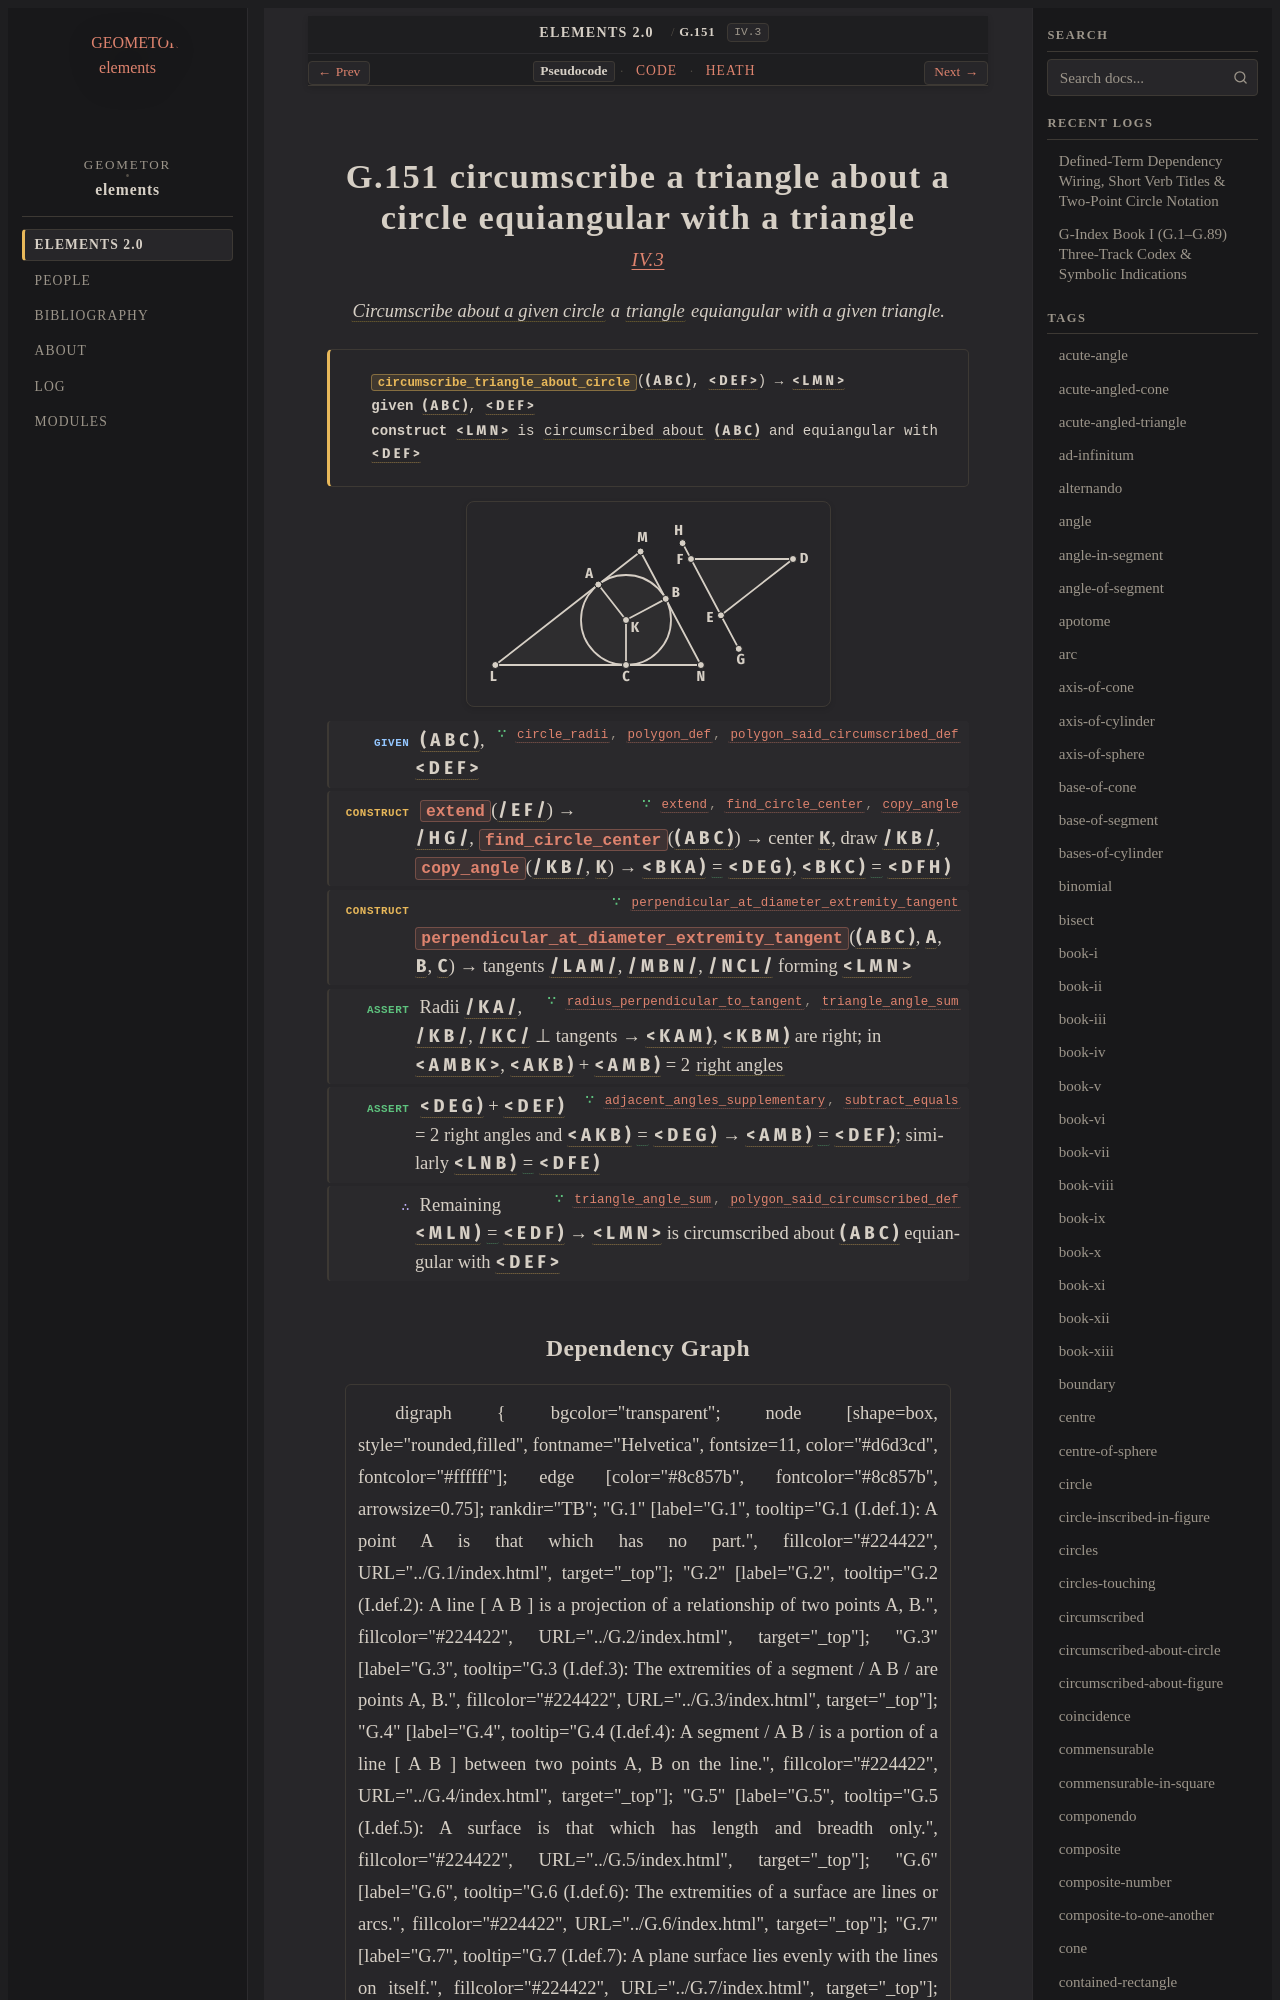

repository: geometor/elements · page: elements2/G.151/index.html · generator: sphinx

:order: 151
:number: 151
:canonical_id: G.151
:original_id: IV.3
:title: G.151 circumscribe a triangle about a circle equiangular with a triangle
:volume: II
:book: IV
:type: prop
:subtype: problem
:categories: problem, construction, plane-geometry, circles, polygons
:category: problem, construction, plane-geometry, circles, polygons
:tags: book-iv, point, segment, circle, angle, triangle, quadrilateral, trilateral, circumscribed-about-circle, centre, straight-line, plane-angle, tangent-to-circle, right-angle, circumscribed, equality
:dependencies: G.10, G.12, G.18, G.19, G.33, G.37, G.48, G.59, G.98, G.118, G.120, G.150
:excerpt: Circumscribe about a given circle a triangle equiangular with a given triangle.

.. _G.151:
.. _IV.3:

G.151 circumscribe a triangle about a circle equiangular with a triangle
========================================================================

.. rubric:: `IV.3 <https://geometor.github.io/euclid/heath/volume_II/book_iv/propositions/03/>`_

.. enunciation::

   :term:`Circumscribe about a given circle <G.150>` a :term:`triangle <G.12>` equiangular with a given triangle.

.. signature:: problem

   | :fn:`circumscribe_triangle_about_circle <G.151>`\ (:g:`( A B C ) <g1:( A B C )>`, :g:`< D E F > <g1:< D E F >>`) → :g:`< L M N > <g1:< L M N >>`
   | **given** :g:`( A B C ) <g1:( A B C )>`, :g:`< D E F > <g1:< D E F >>`
   | **construct** :g:`< L M N > <g1:< L M N >>` is :term:`circumscribed about <G.150>` :g:`( A B C ) <g1:( A B C )>` and equiangular with :g:`< D E F > <g1:< D E F >>`

.. picture:: g1.svg
   :alt: Diagram for Proposition 3

.. step:: given ∵ circle_radii, polygon_def, polygon_said_circumscribed_def <G.10, G.12, G.150>

   :g:`( A B C ) <g1:( A B C )>`, :g:`< D E F > <g1:< D E F >>`

.. step:: construct ∵ extend, find_circle_center, copy_angle <G.18, G.98, G.48>

   :fn:`extend <G.18>`\ (:g:`/ E F / <g1:/ E F />`) → :g:`/ H G / <g1:/ H G />`, :fn:`find_circle_center <G.98>`\ (:g:`( A B C ) <g1:( A B C )>`) → center :g:`K <g1:K>`, draw :g:`/ K B / <g1:/ K B />`, :fn:`copy_angle <G.48>`\ (:g:`/ K B / <g1:/ K B />`, :g:`K <g1:K>`) → :g:`< B K A ) <g1:< B K A )>` :eq:`= <g1:< B K A ) = g1:< D E G )>` :g:`< D E G ) <g1:< D E G )>`, :g:`< B K C ) <g1:< B K C )>` :eq:`= <g1:< B K C ) = g1:< D F H )>` :g:`< D F H ) <g1:< D F H )>`

.. step:: construct ∵ perpendicular_at_diameter_extremity_tangent <G.118>

   :fn:`perpendicular_at_diameter_extremity_tangent <G.118>`\ (:g:`( A B C ) <g1:( A B C )>`, :g:`A <g1:A>`, :g:`B <g1:B>`, :g:`C <g1:C>`) → tangents :g:`/ L A M / <g1:/ L A M />`, :g:`/ M B N / <g1:/ M B N />`, :g:`/ N C L / <g1:/ N C L />` forming :g:`< L M N > <g1:< L M N >>`

.. step:: assert ∵ radius_perpendicular_to_tangent, triangle_angle_sum <G.120, G.59>

   Radii :g:`/ K A / <g1:/ K A />`, :g:`/ K B / <g1:/ K B />`, :g:`/ K C / <g1:/ K C />` ⊥ tangents → :g:`< K A M ) <g1:< K A M )>`, :g:`< K B M ) <g1:< K B M )>` are right; in :g:`< A M B K > <g1:< A M B K >>`, :g:`< A K B ) <g1:< A K B )>` + :g:`< A M B ) <g1:< A M B )>` = 2 :term:`right angles <G.33>`

.. step:: assert ∵ adjacent_angles_supplementary, subtract_equals <G.37, G.19>

   :g:`< D E G ) <g1:< D E G )>` + :g:`< D E F ) <g1:< D E F )>` = 2 right angles and :g:`< A K B ) <g1:< A K B )>` :eq:`= <g1:< A K B ) = g1:< D E G )>` :g:`< D E G ) <g1:< D E G )>` → :g:`< A M B ) <g1:< A M B )>` :eq:`= <g1:< A M B ) = g1:< D E F )>` :g:`< D E F ) <g1:< D E F )>`; similarly :g:`< L N B ) <g1:< L N B )>` :eq:`= <g1:< L N B ) = g1:< D F E )>` :g:`< D F E ) <g1:< D F E )>`

.. step:: conclude ∵ triangle_angle_sum, polygon_said_circumscribed_def <G.59, G.150>

   Remaining :g:`< M L N ) <g1:< M L N )>` :eq:`= <g1:< M L N ) = g1:< E D F )>` :g:`< E D F ) <g1:< E D F )>` → :g:`< L M N > <g1:< L M N >>` is circumscribed about :g:`( A B C ) <g1:( A B C )>` equiangular with :g:`< D E F > <g1:< D E F >>`
